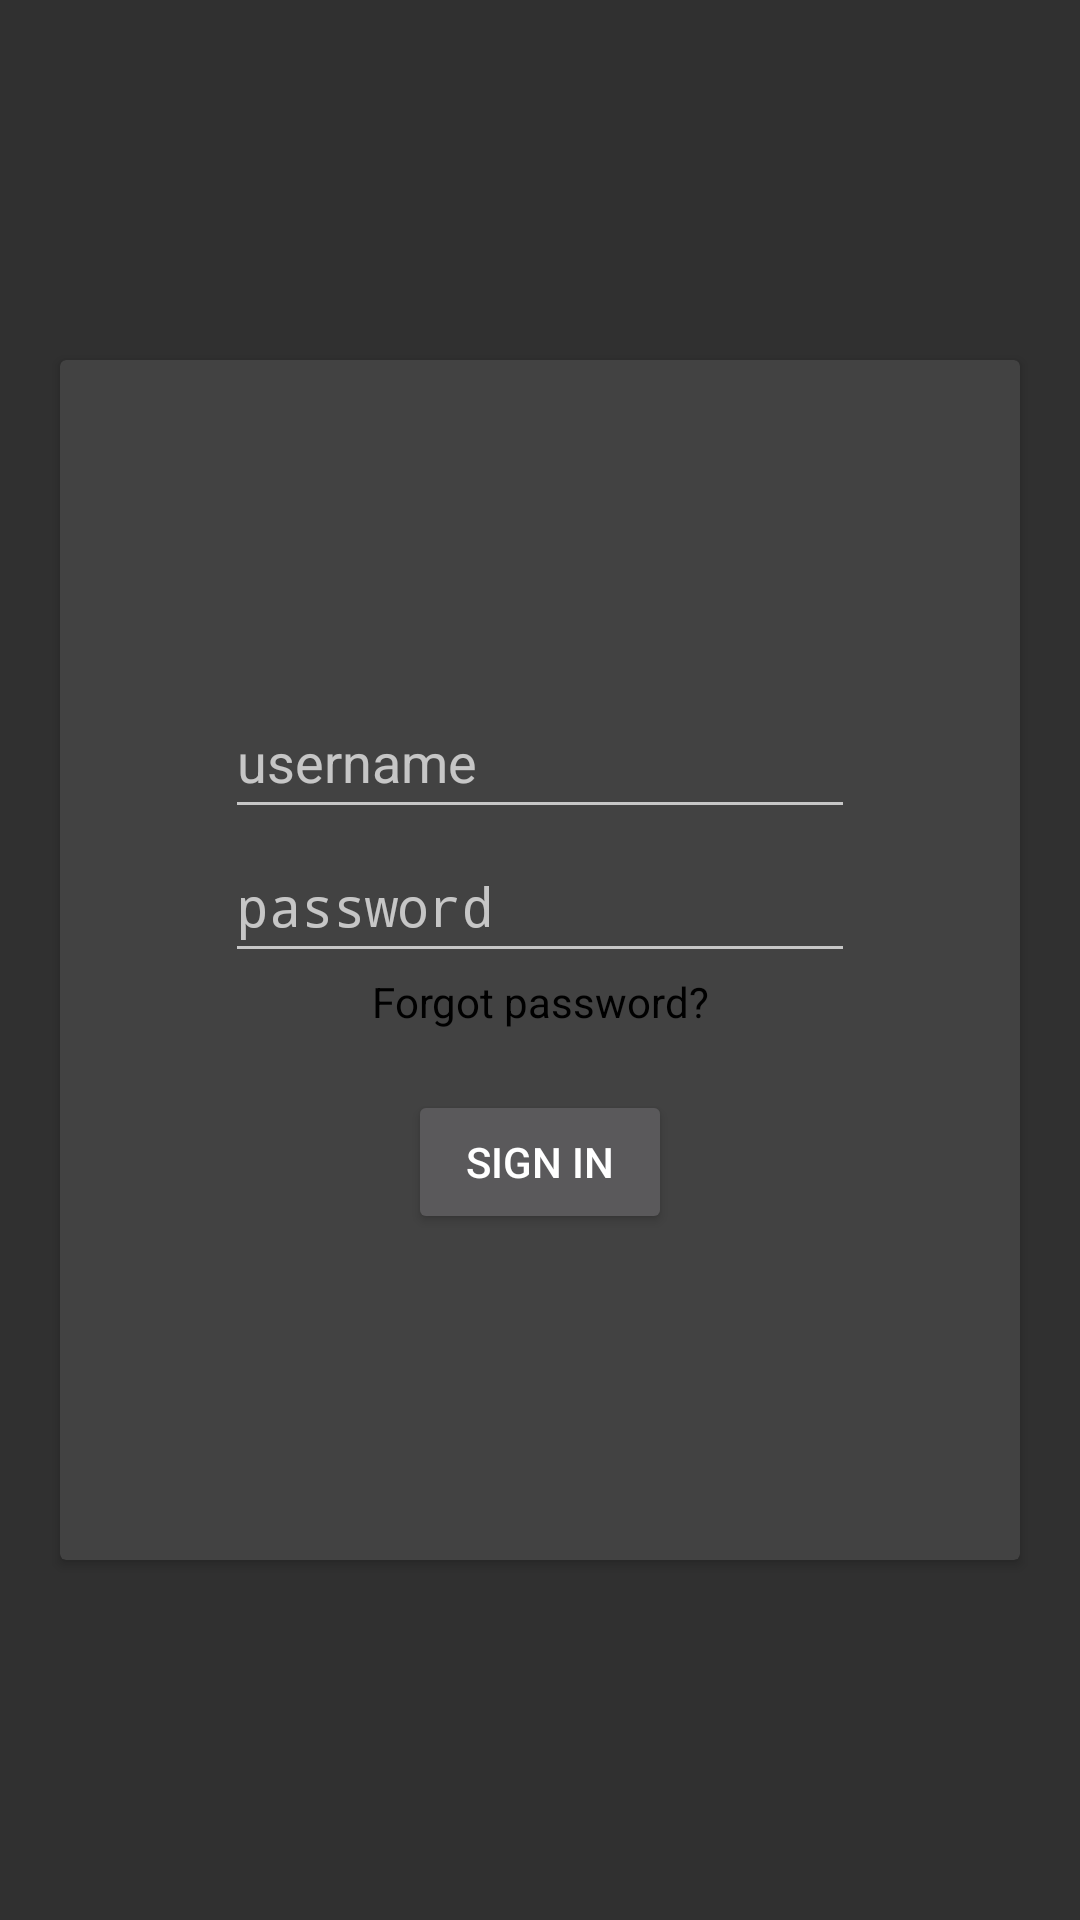

This screen was rendered from an Android layout file. Write that file and the resources it references.
<!-- AndroidManifest.xml: activity theme Theme.AppCompat.NoActionBar -->
<!-- res/layout/activity_sign_in.xml -->
<?xml version="1.0" encoding="utf-8"?>
<androidx.constraintlayout.widget.ConstraintLayout xmlns:android="http://schemas.android.com/apk/res/android"
    xmlns:app="http://schemas.android.com/apk/res-auto"
    xmlns:tools="http://schemas.android.com/tools"
    android:layout_width="match_parent"
    android:layout_height="match_parent"
    tools:context=".SignInActivity">

    <androidx.cardview.widget.CardView
        android:id="@+id/cardView"
        android:layout_width="match_parent"
        android:layout_height="0dp"
        android:layout_marginStart="20dp"
        android:layout_marginTop="120dp"
        android:layout_marginEnd="20dp"
        android:layout_marginBottom="120dp"
        app:layout_constraintBottom_toBottomOf="parent"
        app:layout_constraintEnd_toEndOf="parent"
        app:layout_constraintStart_toStartOf="parent"
        app:layout_constraintTop_toTopOf="parent">

        <LinearLayout
            android:layout_width="match_parent"
            android:layout_height="match_parent"
            android:gravity="center"
            android:orientation="vertical">

            <EditText
                android:id="@+id/signInUsernameText"
                android:layout_width="wrap_content"
                android:layout_height="wrap_content"
                android:ems="10"
                android:hint="@string/usernameHintText"
                android:inputType="textEmailAddress"
                android:minHeight="48dp"
                android:textColor="@color/black"
                android:autofillHints="" />

            <EditText
                android:id="@+id/signInPasswordText"
                android:layout_width="wrap_content"
                android:layout_height="wrap_content"
                android:ems="10"
                android:hint="@string/passwordHintText"
                android:inputType="textPassword"
                android:minHeight="48dp"
                android:textColor="@color/black"
                android:autofillHints=""
                />

            <TextView
                android:id="@+id/forgotPasswordBtn"
                android:layout_width="match_parent"
                android:layout_height="wrap_content"
                android:layout_marginBottom="20dp"
                android:gravity="center"
                android:text="@string/forgot_passwordBtnText"
                android:textColor="@color/black" />

            <Button
                android:id="@+id/btnSignIn"
                android:layout_width="wrap_content"
                android:layout_height="wrap_content"
                android:text="@string/sign_inBtnText" />
        </LinearLayout>

    </androidx.cardview.widget.CardView>
</androidx.constraintlayout.widget.ConstraintLayout>
<!-- resources referenced by this layout -->
<resources>
  <color name="black">#FF000000</color>
  <string name="forgot_passwordBtnText">Forgot password?</string>
  <string name="passwordHintText">password</string>
  <string name="sign_inBtnText">Sign In</string>
  <string name="usernameHintText">username</string>
</resources>
